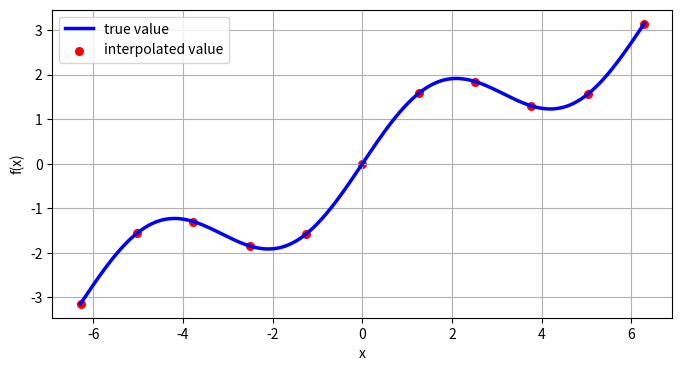
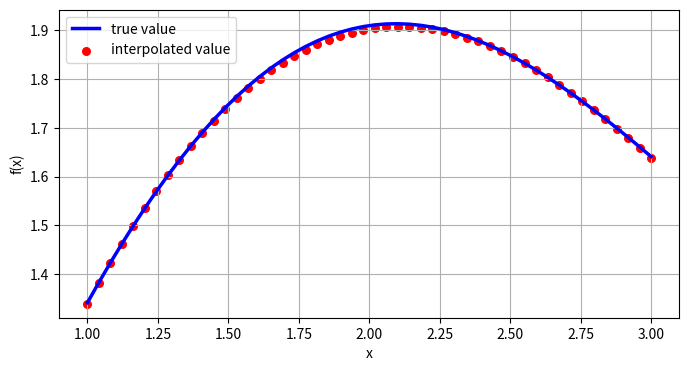

Generate these figures, in order, with matplotlib:
import scipy as sp
import numpy as np
import pandas as pd
import matplotlib.pyplot as plt
import scipy.interpolate as spi  # 插值专用函数
import scipy.integrate as sci  # 积分专用函数
import scipy.optimize as spo  # 优化专用函数

x = np.linspace(-2 * np.pi, 2 * np.pi, 11)
f = lambda x: np.sin(x) + 0.5 * x
tck = spi.splrep(x, f(x), k=1)
iy = spi.splev(x, tck)
# 利用matplotlib进行可视化
plt.figure(figsize=(8, 4), dpi=80)
x_ = np.linspace(-2 * np.pi, 2 * np.pi, 1000)
plt.plot(x_, f(x_), color='blue', linewidth=2.5, label='true value')
plt.scatter(x, iy, 30, color='red', label='interpolated value')
plt.legend(loc=0)
plt.grid(True)
plt.xlabel('x')
plt.ylabel('f(x)')
plt.show()

xd = np.linspace(1, 3, 50)
iyd = spi.splev(xd, tck)
tck = spi.splrep(x, f(x), k=3)
iyd = spi.splev (xd, tck)
print(xd, '\n\n,iyd')
plt.figure(figsize=(8, 4), dpi=80)
plt.plot(xd, f(xd), color='blue', linewidth=2.5, label='true value')
plt.scatter(xd, iyd, 30, color='red', label='interpolated value')
plt.legend(loc=0)
plt.grid(True)
plt.xlabel('x')
plt.ylabel('f(x)')
plt.show()
